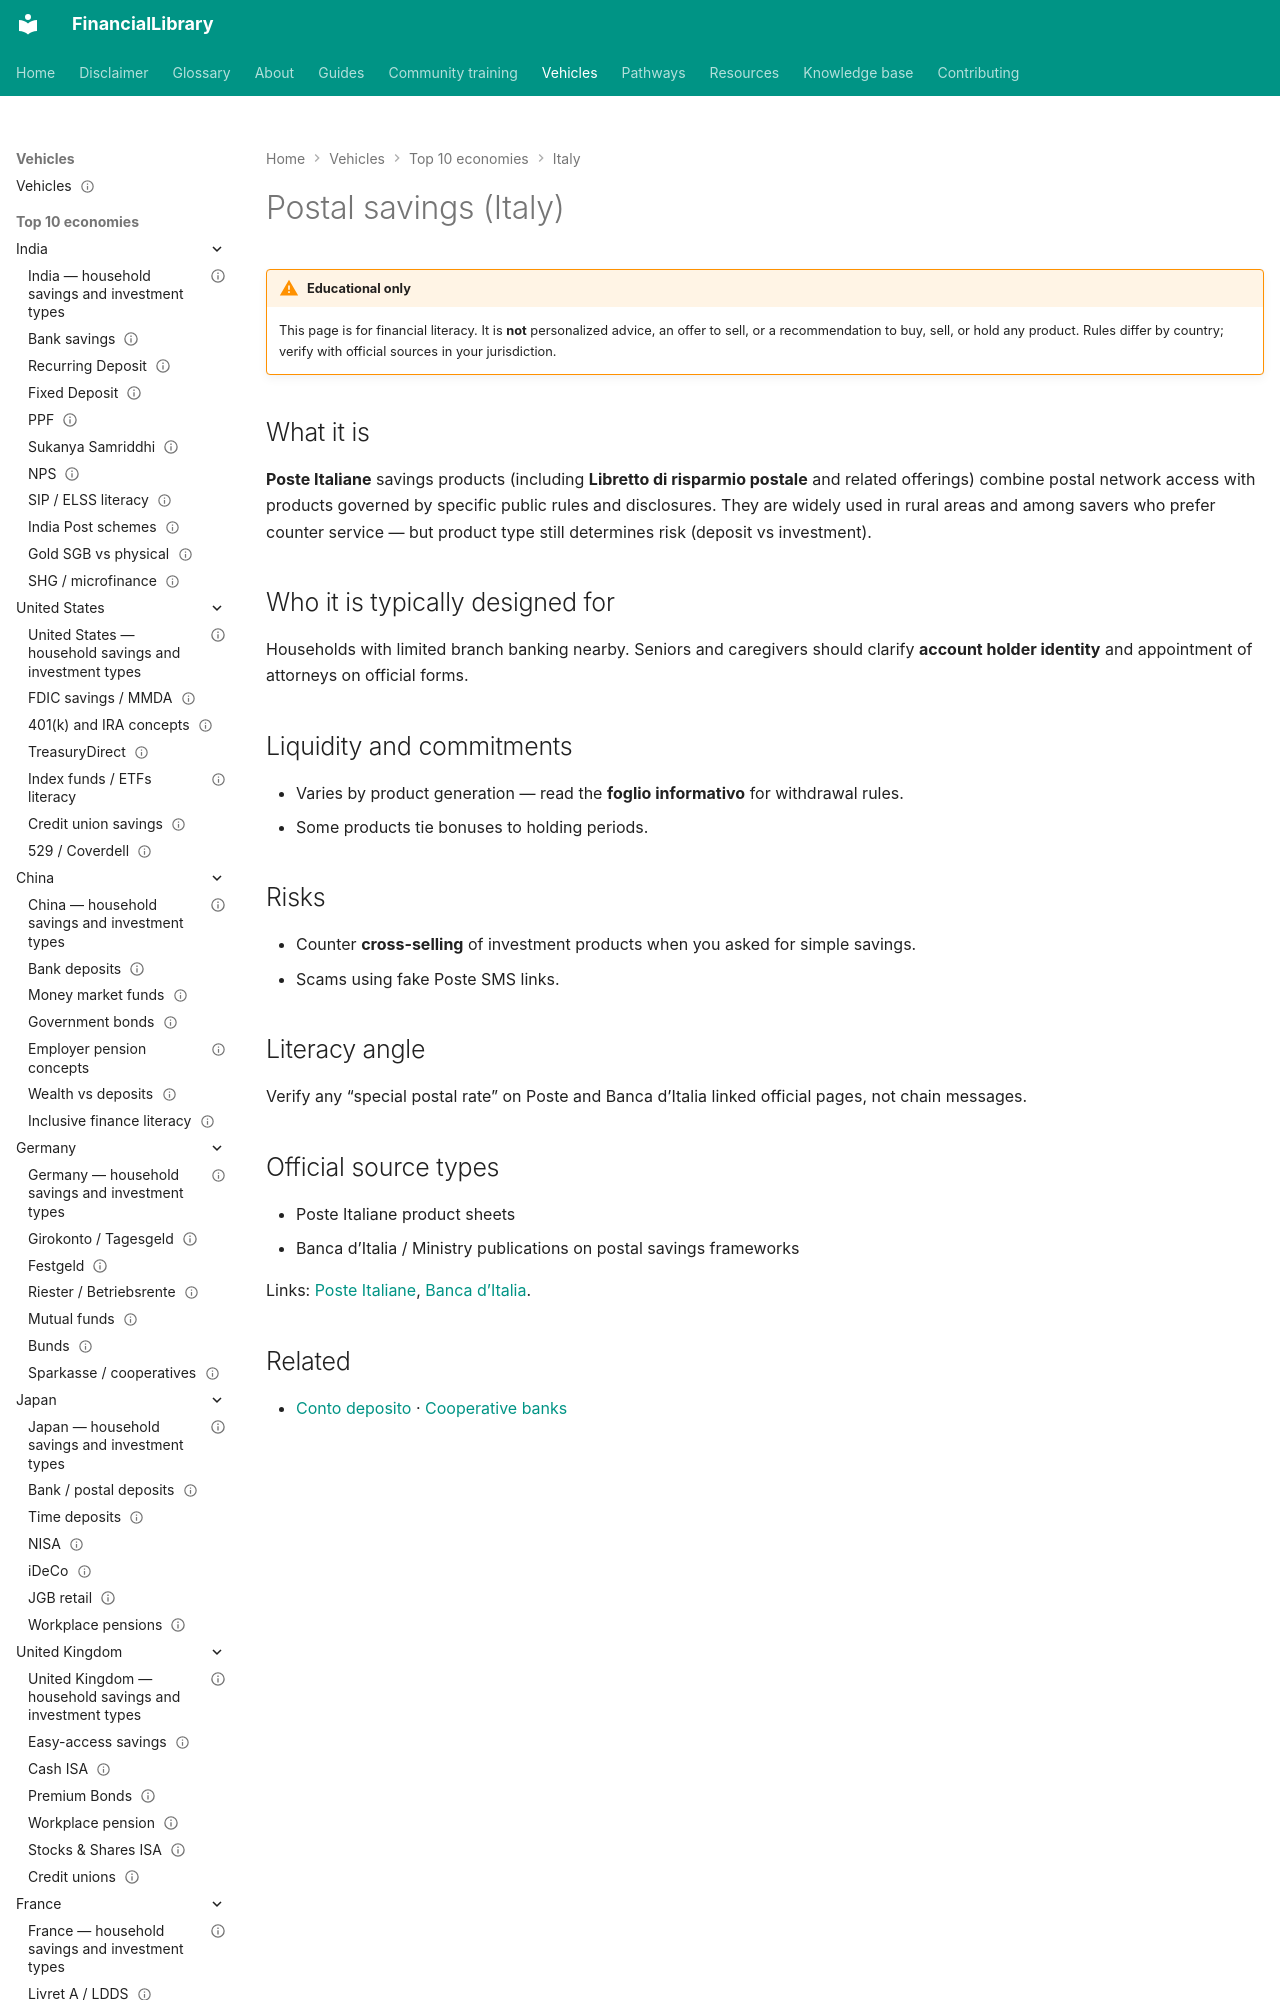

repository: ananddw24/safe_investment_researcher · page: vehicles/it/postal-savings/index.html · generator: mkdocs

---
title: "Postal savings (Italy)"
country: it
vehicle_id: "it-postal-savings"
category: "government-scheme"
status: published
last_reviewed: "2026-10-22"
---

# Postal savings (Italy)

!!! warning "Educational only"
    This page is for financial literacy. It is **not** personalized advice,
    an offer to sell, or a recommendation to buy, sell, or hold any product.
    Rules differ by country; verify with official sources in your jurisdiction.
